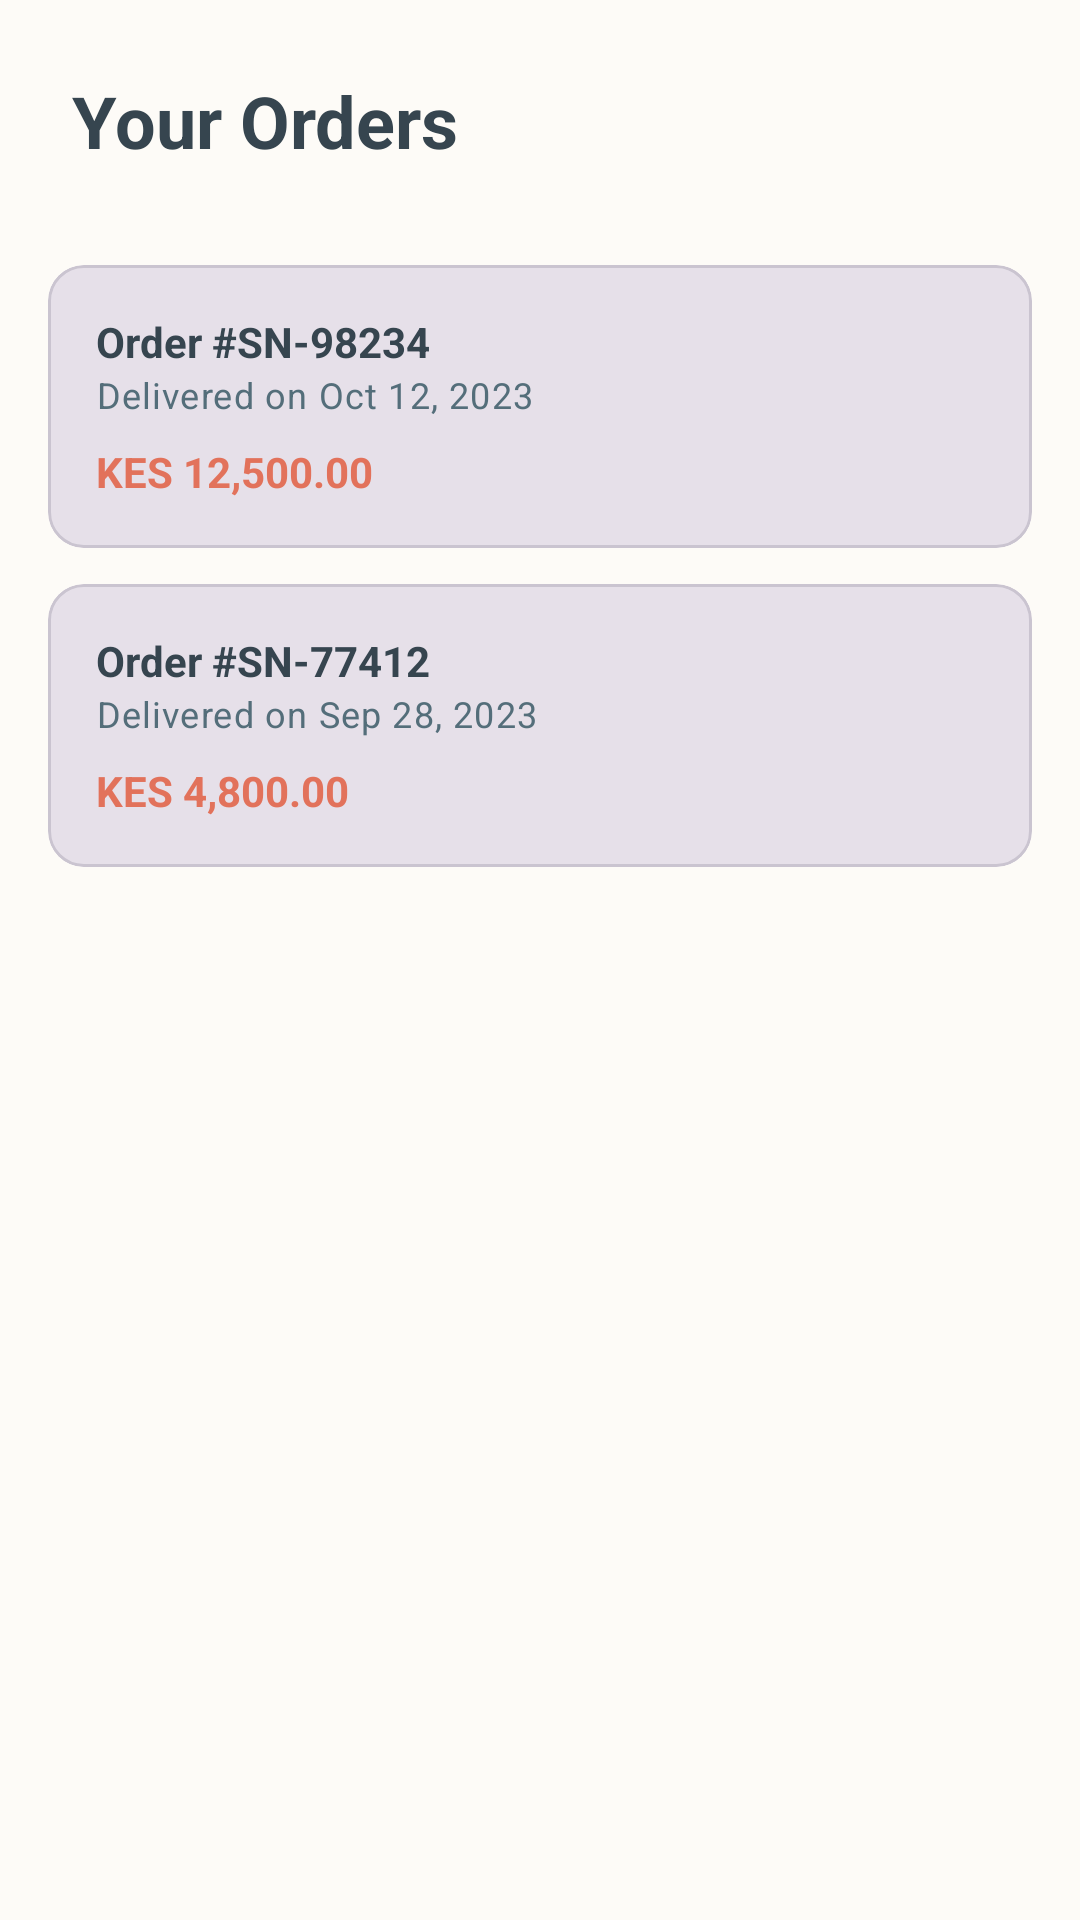

Here is an Android app screen rendered from its layout file. Give the layout XML and the strings, colors and styles it references.
<!-- AndroidManifest.xml: application theme Theme.StyleNestBoutique -->
<!-- res/layout/fragment_order_history.xml -->
<?xml version="1.0" encoding="utf-8"?>
<androidx.constraintlayout.widget.ConstraintLayout xmlns:android="http://schemas.android.com/apk/res/android"
    xmlns:app="http://schemas.android.com/apk/res-auto"
    xmlns:tools="http://schemas.android.com/tools"
    android:layout_width="match_parent"
    android:layout_height="match_parent"
    android:background="?attr/colorSurface">

    <TextView
        android:id="@+id/history_title"
        android:layout_width="wrap_content"
        android:layout_height="wrap_content"
        android:layout_margin="24dp"
        android:text="Your Orders"
        android:textAppearance="?attr/textAppearanceHeadlineSmall"
        android:textStyle="bold"
        android:textColor="?attr/colorOnSurface"
        app:layout_constraintStart_toStartOf="parent"
        app:layout_constraintTop_toTopOf="parent" />

    <LinearLayout
        android:layout_width="match_parent"
        android:layout_height="0dp"
        android:layout_marginTop="16dp"
        android:orientation="vertical"
        android:padding="16dp"
        app:layout_constraintBottom_toBottomOf="parent"
        app:layout_constraintTop_toBottomOf="@id/history_title">

        
        <com.google.android.material.card.MaterialCardView
            android:layout_width="match_parent"
            android:layout_height="wrap_content"
            android:layout_marginBottom="12dp"
            app:cardCornerRadius="12dp"
            app:strokeWidth="1dp"
            app:strokeColor="?attr/colorOutlineVariant"
            style="?attr/materialCardViewFilledStyle">
            <LinearLayout
                android:layout_width="match_parent"
                android:layout_height="wrap_content"
                android:orientation="vertical"
                android:padding="16dp">
                <TextView
                    android:layout_width="match_parent"
                    android:layout_height="wrap_content"
                    android:text="Order #SN-98234"
                    android:textStyle="bold"
                    android:textColor="?attr/colorOnSurface" />
                <TextView
                    android:layout_width="match_parent"
                    android:layout_height="wrap_content"
                    android:text="Delivered on Oct 12, 2023"
                    android:textAppearance="?attr/textAppearanceBodySmall"
                    android:textColor="?attr/colorOnSurfaceVariant" />
                <TextView
                    android:layout_width="match_parent"
                    android:layout_height="wrap_content"
                    android:layout_marginTop="8dp"
                    android:text="KES 12,500.00"
                    android:textColor="@color/brand_gold"
                    android:textStyle="bold" />
            </LinearLayout>
        </com.google.android.material.card.MaterialCardView>

        
        <com.google.android.material.card.MaterialCardView
            android:layout_width="match_parent"
            android:layout_height="wrap_content"
            android:layout_marginBottom="12dp"
            app:cardCornerRadius="12dp"
            app:strokeWidth="1dp"
            app:strokeColor="?attr/colorOutlineVariant"
            style="?attr/materialCardViewFilledStyle">
            <LinearLayout
                android:layout_width="match_parent"
                android:layout_height="wrap_content"
                android:orientation="vertical"
                android:padding="16dp">
                <TextView
                    android:layout_width="match_parent"
                    android:layout_height="wrap_content"
                    android:text="Order #SN-77412"
                    android:textStyle="bold"
                    android:textColor="?attr/colorOnSurface" />
                <TextView
                    android:layout_width="match_parent"
                    android:layout_height="wrap_content"
                    android:text="Delivered on Sep 28, 2023"
                    android:textAppearance="?attr/textAppearanceBodySmall"
                    android:textColor="?attr/colorOnSurfaceVariant" />
                <TextView
                    android:layout_width="match_parent"
                    android:layout_height="wrap_content"
                    android:layout_marginTop="8dp"
                    android:text="KES 4,800.00"
                    android:textColor="@color/brand_gold"
                    android:textStyle="bold" />
            </LinearLayout>
        </com.google.android.material.card.MaterialCardView>

    </LinearLayout>
</androidx.constraintlayout.widget.ConstraintLayout>
<!-- resources referenced by this layout -->
<resources>
  <color name="brand_gold">#E2725B</color>
  <style name="Theme.StyleNestBoutique" parent="Base.Theme.StyleNestBoutique" />
  <style name="Base.Theme.StyleNestBoutique" parent="Theme.Material3.DayNight.NoActionBar">
          
          <item name="colorPrimary">@color/brand_sage</item>
          <item name="colorOnPrimary">@color/white</item>
          <item name="colorPrimaryContainer">@color/brand_sage_light</item>
          <item name="colorOnPrimaryContainer">@color/brand_sage_dark</item>
  
          
          <item name="colorSecondary">@color/accent_terracotta</item>
          <item name="colorOnSecondary">@color/white</item>
          <item name="colorSecondaryContainer">@color/accent_terracotta_dark</item>
          <item name="colorOnSecondaryContainer">@color/white</item>
  
          
          <item name="android:windowBackground">@color/app_background</item>
          <item name="colorSurface">@color/app_background</item>
          <item name="colorOnSurface">@color/text_charcoal</item>
          <item name="colorSurfaceVariant">@color/warm_sand_dark</item>
          <item name="colorOnSurfaceVariant">@color/text_charcoal_light</item>
  
          <item name="colorOutline">@color/brand_sage_dark</item>
          <item name="colorError">@color/sale_red</item>
  
          
          <item name="materialButtonStyle">@style/StyleNest.Button</item>
          <item name="chipStyle">@style/StyleNest.Chip</item>
      </style>
  <color name="brand_sage">#8A9A5B</color>
  <color name="white">#FFFFFF</color>
  <color name="brand_sage_light">#A3B080</color>
  <color name="brand_sage_dark">#556B2F</color>
  <color name="accent_terracotta">#E2725B</color>
  <color name="accent_terracotta_dark">#BF4F36</color>
  <color name="app_background">#FDFBF7</color>
  <color name="text_charcoal">#36454F</color>
  <color name="warm_sand_dark">#F5F0E6</color>
  <color name="text_charcoal_light">#546E7A</color>
  <color name="sale_red">#D32F2F</color>
  <style name="StyleNest.Button" parent="Widget.Material3.Button">
          <item name="android:backgroundTint">@color/brand_sage</item>
          <item name="android:textColor">@color/white</item>
          <item name="cornerRadius">12dp</item>
          <item name="android:textStyle">bold</item>
      </style>
  <style name="StyleNest.Chip" parent="Widget.Material3.Chip.Assist">
          <item name="chipBackgroundColor">@color/warm_sand_dark</item>
          <item name="android:textColor">@color/text_charcoal</item>
          <item name="chipIconTint">@color/brand_sage</item>
          <item name="shapeAppearance">@style/ShapeAppearance.Material3.Corner.Medium</item>
      </style>
</resources>
